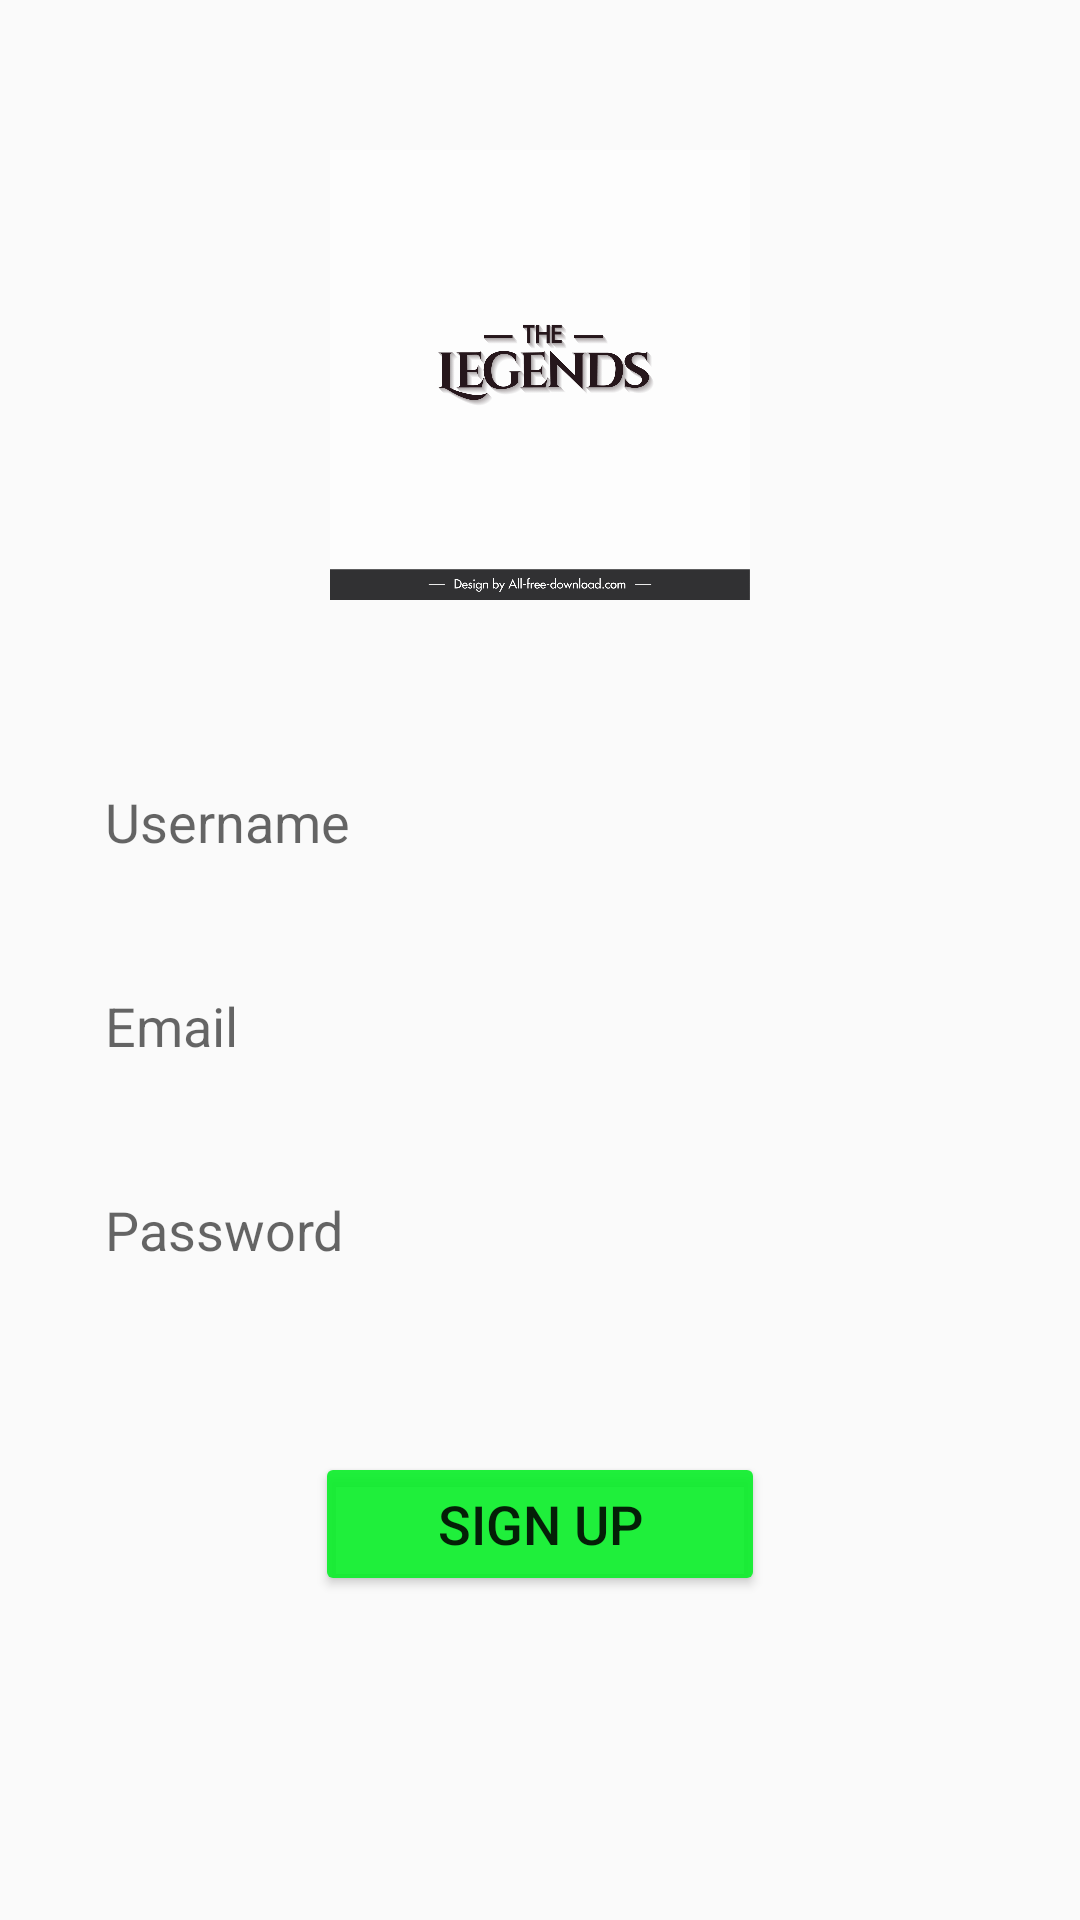

Produce the Android XML layout that renders to this screen, including the resource entries it uses.
<!-- AndroidManifest.xml: application theme Theme.Whatsapp -->
<!-- res/layout/activity_signup.xml -->
<?xml version="1.0" encoding="utf-8"?>
<RelativeLayout xmlns:android="http://schemas.android.com/apk/res/android"
    xmlns:app="http://schemas.android.com/apk/res-auto"
    xmlns:tools="http://schemas.android.com/tools"
    android:layout_width="match_parent"
    android:layout_height="match_parent"
    tools:context=".login">

    <ImageView
        android:id="@+id/app_logo"
        android:layout_width="150dp"
        android:layout_height="150dp"
        android:src="@drawable/logo"
        android:layout_centerHorizontal="true"
        android:layout_marginTop="50dp"
        android:layout_marginBottom="30dp"/>

    <EditText
        android:id="@+id/name"
        style="@style/edit_text"
        android:layout_below="@id/app_logo"
        android:hint="@string/name_hint"
        android:background="@drawable/edit_background"/>

    <EditText
        android:id="@+id/email"
        style="@style/edit_text"
        android:layout_below="@id/name"
        android:hint="@string/email_hint"
        android:background="@drawable/edit_background"/>

    <EditText
        android:id="@+id/password"
        style="@style/edit_text"
        android:layout_below="@id/email"
        android:hint="@string/password_hint"
        android:background="@drawable/edit_background"/>









    <Button
        android:id="@+id/signup_btn"
        style="@style/btn_style"
        android:layout_below="@id/password"
        android:layout_centerHorizontal="true"
        android:layout_marginTop="50dp"
        android:text="@string/signup_btn_text" />


</RelativeLayout>
<!-- resources referenced by this layout -->
<resources>
  <!-- drawable logo: jpg bitmap (drawable-v24, 215625 bytes) -->
  <string name="email_hint">Email</string>
  <string name="login_btn_text">Log In</string>
  <string name="name_hint">Username</string>
  <string name="password_hint">Password</string>
  <string name="signup_btn_text">Sign Up</string>
  <style name="btn_style">
          <item name="android:layout_width">150dp</item>
          <item name="android:layout_height">wrap_content</item>
  
  
          <item name="android:paddingTop">10dp</item>
          <item name="android:paddingBottom">10dp</item>
          <item name="android:backgroundTint">@color/green</item>
          <item name="android:textSize">18sp</item>
      </style>
  <style name="edit_text">
          <item name="android:layout_marginTop">20dp</item>
          <item name="android:layout_marginLeft">20dp</item>
          <item name="android:layout_marginRight">20dp</item>
          <item name="android:layout_width">match_parent</item>
          <item name="android:layout_height">48dp</item>
          <item name="android:paddingLeft">15dp</item>
          <item name="android:paddingRight">15dp</item>
      </style>
  <style name="Theme.Whatsapp" parent="Theme.AppCompat.Light.NoActionBar">
          
          <item name="colorPrimary">@color/purple_500</item>
          <item name="colorPrimaryVariant">@color/purple_700</item>
          <item name="colorOnPrimary">@color/white</item>
          
          <item name="colorSecondary">@color/teal_200</item>
          <item name="colorSecondaryVariant">@color/teal_700</item>
          <item name="colorOnSecondary">@color/black</item>
          
          <item name="android:statusBarColor" tools:targetApi="l">?attr/colorPrimaryVariant</item>
          
      </style>
  <color name="green">#E406EF26</color>
  <color name="purple_500">#FF6200EE</color>
  <color name="purple_700">#FF3700B3</color>
  <color name="white">#FFFFFFFF</color>
  <color name="teal_200">#FF03DAC5</color>
  <color name="teal_700">#FF018786</color>
  <color name="black">#FF000000</color>
</resources>
